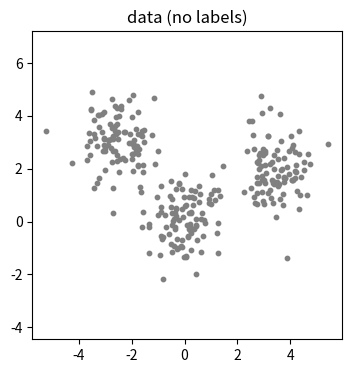

This chart was generated by the following Python code: (Note: this script raises an exception after producing the figure.)
import numpy as np
import matplotlib.pyplot as plt

def check(name, got, expected, tol=1e-6):
    got, expected = np.asarray(got, dtype=float), np.asarray(expected, dtype=float)
    if got.shape != expected.shape:
        print(f"NG  {name}: 形が違う  got {got.shape}, expected {expected.shape}")
    elif np.allclose(got, expected, atol=tol):
        print(f"OK  {name}")
    else:
        print(f"NG  {name}: got {got}, expected {expected}")

def make_three_blobs(n=300, seed=0):
    rng = np.random.default_rng(seed)
    mus = np.array([[0.0, 0.0], [3.5, 2.0], [-2.5, 3.0]])
    X = np.vstack([rng.normal(mu, [0.7, 0.9], (n // 3, 2)) for mu in mus])
    z = np.repeat(np.arange(3), n // 3)                     # 本当のクラスタ(学習には使わない)
    return X, z, mus

X, z_true, mus_true = make_three_blobs()
plt.figure(figsize=(4, 4)); plt.scatter(*X.T, s=10, c="gray"); plt.axis("equal"); plt.title("data (no labels)"); plt.show()

def assign(X, centers):
    raise NotImplementedError("TODO: d2 = ((X[:, None, :] - centers[None, :, :]) ** 2).sum(axis=2) の行ごとの argmin")

def update_centers(X, labels, K, rng):
    centers = np.zeros((K, X.shape[1]))
    raise NotImplementedError("TODO: k ごとに X[labels == k] の平均。点がなければ X[rng.integers(len(X))]")
    return centers

def kmeans(X, K, init_centers=None, n_iters=100, seed=0):
    rng = np.random.default_rng(seed)
    centers = X[rng.choice(len(X), K, replace=False)] if init_centers is None else np.array(init_centers, dtype=float)
    J_hist = []
    for _ in range(n_iters):
        labels = assign(X, centers)
        J_hist.append(((X - centers[labels]) ** 2).sum())   # 本文の式 (1)
        new_centers = update_centers(X, labels, K, rng)
        if np.allclose(new_centers, centers):
            break
        centers = new_centers
    return labels, centers, np.array(J_hist)

x1d = np.array([[0.], [1.], [2.], [10.], [11.], [12.]])
lab, cen, J1 = kmeans(x1d, 2, init_centers=[[0.], [1.]])
check("確認課題1:中心は 1 と 11", np.sort(cen.ravel()), [1, 11])
check("確認課題1:最後の J は 4", J1[-1], 4.0)
labels, centers, J_hist = kmeans(X, 3)
check("J は単調に減る(増えない)", np.all(np.diff(J_hist) <= 1e-9), True)
print("J の変化:", J_hist.round(1))
print("推定した中心:\n", centers[np.argsort(centers[:, 0])].round(2), "\n本当の中心:\n", mus_true[np.argsort(mus_true[:, 0])])

finals = [kmeans(X, 3, seed=s)[2][-1] for s in range(10)]
print("seed ごとの最後の J:", np.round(finals, 1))
X4, _, _ = make_three_blobs(seed=5)
finals4 = [kmeans(X4, 5, seed=s)[2][-1] for s in range(10)]
print("K = 5 にすると、seed で J が変わりやすい:", np.round(finals4, 1))

def gaussian_pdf(X, mu, cov):
    D = X.shape[1]
    diff = X - mu
    inv = np.linalg.inv(cov)
    norm = 1.0 / np.sqrt((2 * np.pi) ** D * np.linalg.det(cov))
    return norm * np.exp(-0.5 * np.einsum("ni,ij,nj->n", diff, inv, diff))

def e_step(X, pis, mus, covs):
    raise NotImplementedError("TODO: num[:, k] = pis[k] * gaussian_pdf(X, mus[k], covs[k]) を作り、行ごとの和で割る")

def m_step(X, resp):
    N, K = resp.shape
    Nk = resp.sum(axis=0)
    raise NotImplementedError("TODO: pis = Nk / N、mus = (resp.T @ X) / Nk[:, None]")
    covs = []
    for k in range(K):
        diff = X - mus[k]
        covs.append((resp[:, k, None] * diff).T @ diff / Nk[k] + 1e-6 * np.eye(X.shape[1]))   # 特異にならないよう小さな値を足す
    return pis, mus, np.array(covs)

def log_likelihood(X, pis, mus, covs):
    return np.log(sum(pis[k] * gaussian_pdf(X, mus[k], covs[k]) for k in range(len(pis)))).sum()

def gmm_em(X, K, n_iters=200, seed=0):
    labels, centers, _ = kmeans(X, K, seed=seed)           # k-means で初めの値を決める(本文 §5)
    pis = np.bincount(labels, minlength=K) / len(X)
    mus = centers.copy()
    covs = np.array([np.cov(X[labels == k].T) + 1e-6 * np.eye(X.shape[1]) for k in range(K)])
    ll = [log_likelihood(X, pis, mus, covs)]
    for _ in range(n_iters):
        resp = e_step(X, pis, mus, covs)
        pis, mus, covs = m_step(X, resp)
        ll.append(log_likelihood(X, pis, mus, covs))
        if ll[-1] - ll[-2] < 1e-8:
            break
    return pis, mus, covs, resp, np.array(ll)

pis, mus, covs, resp, ll = gmm_em(X, 3)
check("負担率は、各点で和が 1", resp.sum(axis=1), np.ones(len(X)))
check("対数尤度は単調に増える(減らない)", np.all(np.diff(ll) >= -1e-8), True)
check("混合の割合は、ほぼ 1/3 ずつ", np.sort(pis), np.full(3, 1 / 3), tol=0.05)
print("対数尤度:", ll.round(2))

pts = np.array([[0.0, 0.0], [1.7, 1.0], [-1.2, 1.5], [3.5, 2.0]])
for p_, r in zip(pts, e_step(pts, pis, mus, covs)):
    print(f"点 {p_}:負担率 {r.round(3)}   最も近い中心(はっきりした割り当て) {assign(p_[None], mus)[0]}")
fig, ax = plt.subplots(1, 2, figsize=(10, 4))
ax[0].scatter(*X.T, c=assign(X, centers), cmap="viridis", s=10); ax[0].set_title("k-means (hard)")
ax[1].scatter(*X.T, c=resp, s=10); ax[1].set_title("GMM responsibilities as RGB (soft)")
for a in ax: a.set_aspect("equal")
plt.tight_layout(); plt.show()

rng = np.random.default_rng(3)
C = np.array([[3.0, 2.8], [2.8, 3.0]])                     # 斜めに細長い共分散
Xe = np.vstack([rng.multivariate_normal([0, 0], C, 200), rng.multivariate_normal([0, 2.5], C, 200)])
ze = np.repeat([0, 1], 200)
lab_km = kmeans(Xe, 2, seed=0)[0]
lab_gm = gmm_em(Xe, 2, seed=0)[3].argmax(axis=1)
agree = lambda a, b: max(np.mean(a == b), np.mean(a != b))  # クラスタの番号の入れ替えは気にしない
print(f"本当のクラスタとの一致:k-means {agree(lab_km, ze):.3f}   混合ガウス分布 {agree(lab_gm, ze):.3f}")
fig, ax = plt.subplots(1, 3, figsize=(13, 4))
for a, l, t in zip(ax, [ze, lab_km, lab_gm], ["true", "k-means", "GMM"]):
    a.scatter(*Xe.T, c=l, cmap="coolwarm", s=8); a.set_title(t); a.set_aspect("equal")
plt.tight_layout(); plt.show()

Ks = range(1, 7)
Js = [min(kmeans(X, K, seed=s)[2][-1] for s in range(5)) for K in Ks]
bics = []
for K in Ks:
    pis_k, mus_k, covs_k, _, ll_k = gmm_em(X, K)
    n_params = (K - 1) + K * 2 + K * 3                     # 混合の割合、平均、共分散(2次元なので3つ)
    bics.append(-2 * ll_k[-1] + n_params * np.log(len(X)))
fig, ax = plt.subplots(1, 2, figsize=(10, 3.5))
ax[0].plot(Ks, Js, "o-"); ax[0].set_xlabel("K"); ax[0].set_ylabel("J (k-means)")
ax[1].plot(Ks, bics, "o-"); ax[1].set_xlabel("K"); ax[1].set_ylabel("BIC (GMM)")
plt.tight_layout(); plt.show()
print("BIC が最小の K:", list(Ks)[int(np.argmin(bics))])

outliers = np.array([[6.0, -2.0], [-5.0, -2.0], [0.5, 6.0], [7.0, 5.0], [-4.5, 7.0]])
X_out = np.vstack([X, outliers])
density = lambda Z, pis, mus, covs: sum(pis[k] * gaussian_pdf(Z, mus[k], covs[k]) for k in range(len(pis)))
for name, X_fit in [("外れた点を含めずに学習", X), ("外れた点も含めて学習", X_out)]:
    pis_o, mus_o, covs_o, _, _ = gmm_em(X_fit, 3)
    order = np.argsort(density(X_out, pis_o, mus_o, covs_o))
    print(f"{name}:p(x) が小さい5点の番号 {sorted(order[:5].tolist())}(外れた点の番号は {list(range(len(X), len(X_out)))})")
